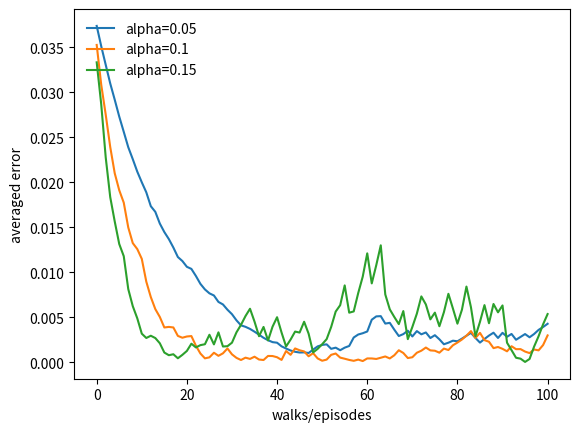
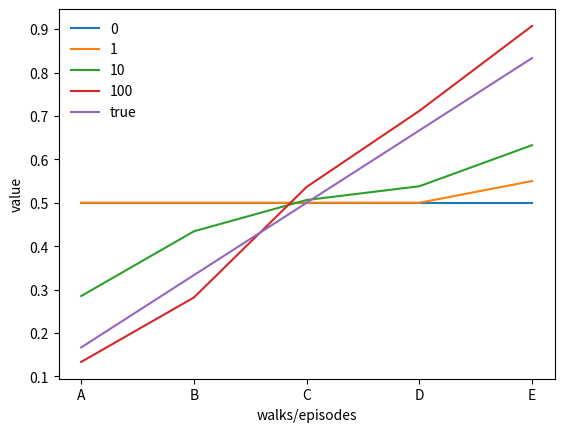

These charts were generated, in order, by the following Python code:
'''
MIT License

Copyright (c) 2018 Frank Lee

Permission is hereby granted, free of charge, to any person obtaining a copy
of this software and associated documentation files (the "Software"), to deal
in the Software without restriction, including without limitation the rights
to use, copy, modify, merge, publish, distribute, sublicense, and/or sell
copies of the Software, and to permit persons to whom the Software is
furnished to do so, subject to the following conditions:

The above copyright notice and this permission notice shall be included in all
copies or substantial portions of the Software.

THE SOFTWARE IS PROVIDED "AS IS", WITHOUT WARRANTY OF ANY KIND, EXPRESS OR
IMPLIED, INCLUDING BUT NOT LIMITED TO THE WARRANTIES OF MERCHANTABILITY,
FITNESS FOR A PARTICULAR PURPOSE AND NONINFRINGEMENT. IN NO EVENT SHALL THE
AUTHORS OR COPYRIGHT HOLDERS BE LIABLE FOR ANY CLAIM, DAMAGES OR OTHER
LIABILITY, WHETHER IN AN ACTION OF CONTRACT, TORT OR OTHERWISE, ARISING FROM,
OUT OF OR IN CONNECTION WITH THE SOFTWARE OR THE USE OR OTHER DEALINGS IN THE
SOFTWARE.
'''

# -*- coding: utf-8 -*-

import random
import numpy as np
import matplotlib.pyplot as plt
import copy

def predict(value, alpha=0.1):
    s = 3
    while s != 0 and s != 6:
        a = -1 
        if np.random.uniform(0, 1) >= 0.5:
            a = 1
        ns = s + a
        r = 0.0
        value[s] += alpha*(r + 1.0 * value[ns] - value[s])
        s = ns
    return value

def run_err(alpha):
    count = 101
    true_value = np.array([0, 1/6, 2/6, 3/6, 4/6, 5/6, 1.0])    
    value = np.zeros(7) + 0.5
    value[6] = 1.0
    value[0] = 0.0
    errs = list()
    for _ in range(count):
        value = predict(value, alpha)
        errs.append(np.mean(np.power(value - true_value, 2)))
    return errs

def run_value():
    count = 101
    value = np.zeros(7) + 0.5
    value[6] = 1.0
    value[0] = 0.0
    values = list()
    episodes = [0, 1, 10 ,100]
    for i in range(count):
        if i in episodes:
            values.append(copy.deepcopy(value[1:6]))
        value = predict(value, 0.1)
    return values


def image_err(x, y, l):
    plt.subplot(1, 1, 1)
    for i, e in enumerate(y):
        plt.plot(x, e, label=l[i])
    plt.xlabel('walks/episodes')
    plt.ylabel('averaged error')
    plt.legend(loc='upper left', frameon=False)
    plt.savefig('./walk_error.png')
    plt.close()

def image_value(x, y, l):
    plt.subplot(1, 1, 1)
    for i, v in enumerate(y):
        plt.plot(x, v, label=l[i])
    plt.xlabel('walks/episodes')
    plt.ylabel('value')
    plt.legend(loc='upper left', frameon=False)
    plt.savefig('./walk_value.png')
    plt.close()

def main():
    e = [run_err(0.05), run_err(0.1), run_err(0.15)]
    v = run_value()
    v.append(np.array([1/6, 2/6, 3/6, 4/6, 5/6]))
    image_err(range(101), e, ['alpha=0.05', 'alpha=0.1', 'alpha=0.15'])
    image_value(['A', 'B', 'C', 'D', 'E'], v, ['0', '1', '10', '100', 'true'])
    
if __name__ == "__main__":
    main()
